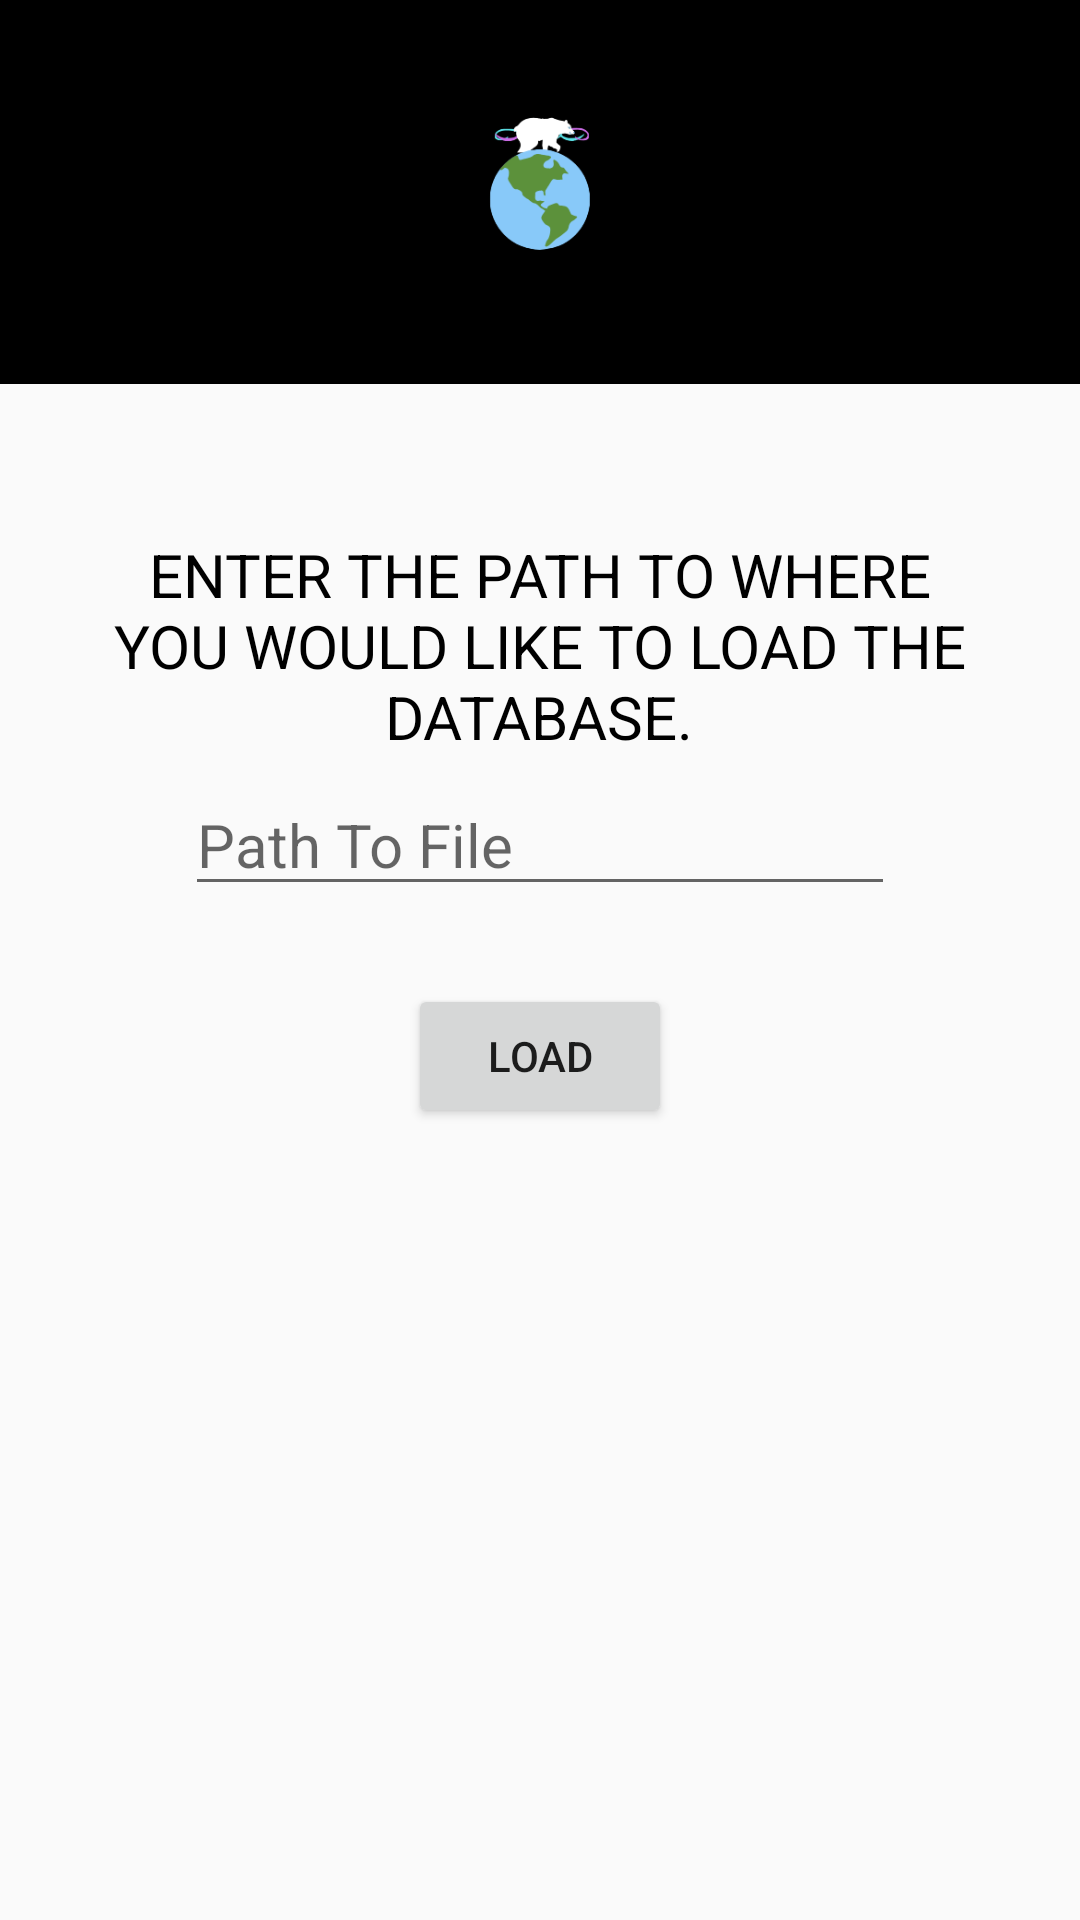

This screen was rendered from an Android layout file. Write that file and the resources it references.
<!-- AndroidManifest.xml: application theme AppTheme -->
<!-- res/layout/activity_load_database.xml -->
<?xml version="1.0" encoding="utf-8"?>


<LinearLayout xmlns:android="http://schemas.android.com/apk/res/android"
  xmlns:app="http://schemas.android.com/apk/res-auto"
  xmlns:tools="http://schemas.android.com/tools"
  android:layout_width="match_parent"
  android:layout_height="match_parent"
  android:orientation="vertical"

  >

  <RelativeLayout
    android:layout_width="match_parent"
    android:layout_height="match_parent"
    android:layout_weight="0.4"
    android:background="@color/black">


    <ImageView
      android:id="@+id/imageView4"
      android:layout_width="255dp"
      android:layout_height="172dp"
      android:layout_marginBottom="-26dp"
      android:layout_marginLeft="152dp"
      android:layout_alignParentBottom="true"
      android:layout_centerHorizontal="true"
      android:adjustViewBounds="true"
      app:srcCompat="@drawable/logo2" />


  </RelativeLayout>

  <RelativeLayout

    android:layout_width="match_parent"
    android:layout_height="match_parent"
    android:layout_weight="0.1">


    <Button
      android:id="@+id/confirmation"
      android:layout_width="wrap_content"
      android:layout_height="wrap_content"
      android:layout_marginTop="200dp"
      android:layout_centerHorizontal="true"
      android:text="Load" />

    <EditText
      android:id="@+id/id"
      android:layout_width="wrap_content"
      android:layout_height="wrap_content"
      android:layout_marginTop="130dp"
      android:layout_centerHorizontal="true"
      android:ems="10"
      android:hint="Path To File"
      android:inputType="textPersonName"
      android:textSize="20dp" />

    <TextView
      android:id="@+id/textView6"
      android:layout_width="337dp"
      android:layout_height="wrap_content"
      android:layout_marginTop="50dp"
      android:layout_centerHorizontal="true"

      android:text="ENTER THE PATH TO WHERE YOU WOULD LIKE TO LOAD THE DATABASE."
      android:textAlignment="center"
      android:textColor="@color/black"
      android:textSize="20sp" />

  </RelativeLayout>
</LinearLayout>

  
<!-- resources referenced by this layout -->
<resources>
  <color name="black">#000000</color>
  <!-- drawable logo2: png bitmap (drawable, 15280 bytes) -->
  <style name="AppTheme" parent="Theme.AppCompat.Light.NoActionBar">
          
          <item name="colorPrimary">@color/colorPrimary</item>
          <item name="colorPrimaryDark">@color/colorPrimaryDark</item>
          <item name="colorAccent">@color/colorAccent</item>
      </style>
  <color name="colorPrimary">#008577</color>
  <color name="colorPrimaryDark">#00574B</color>
  <color name="colorAccent">#D81B60</color>
</resources>
